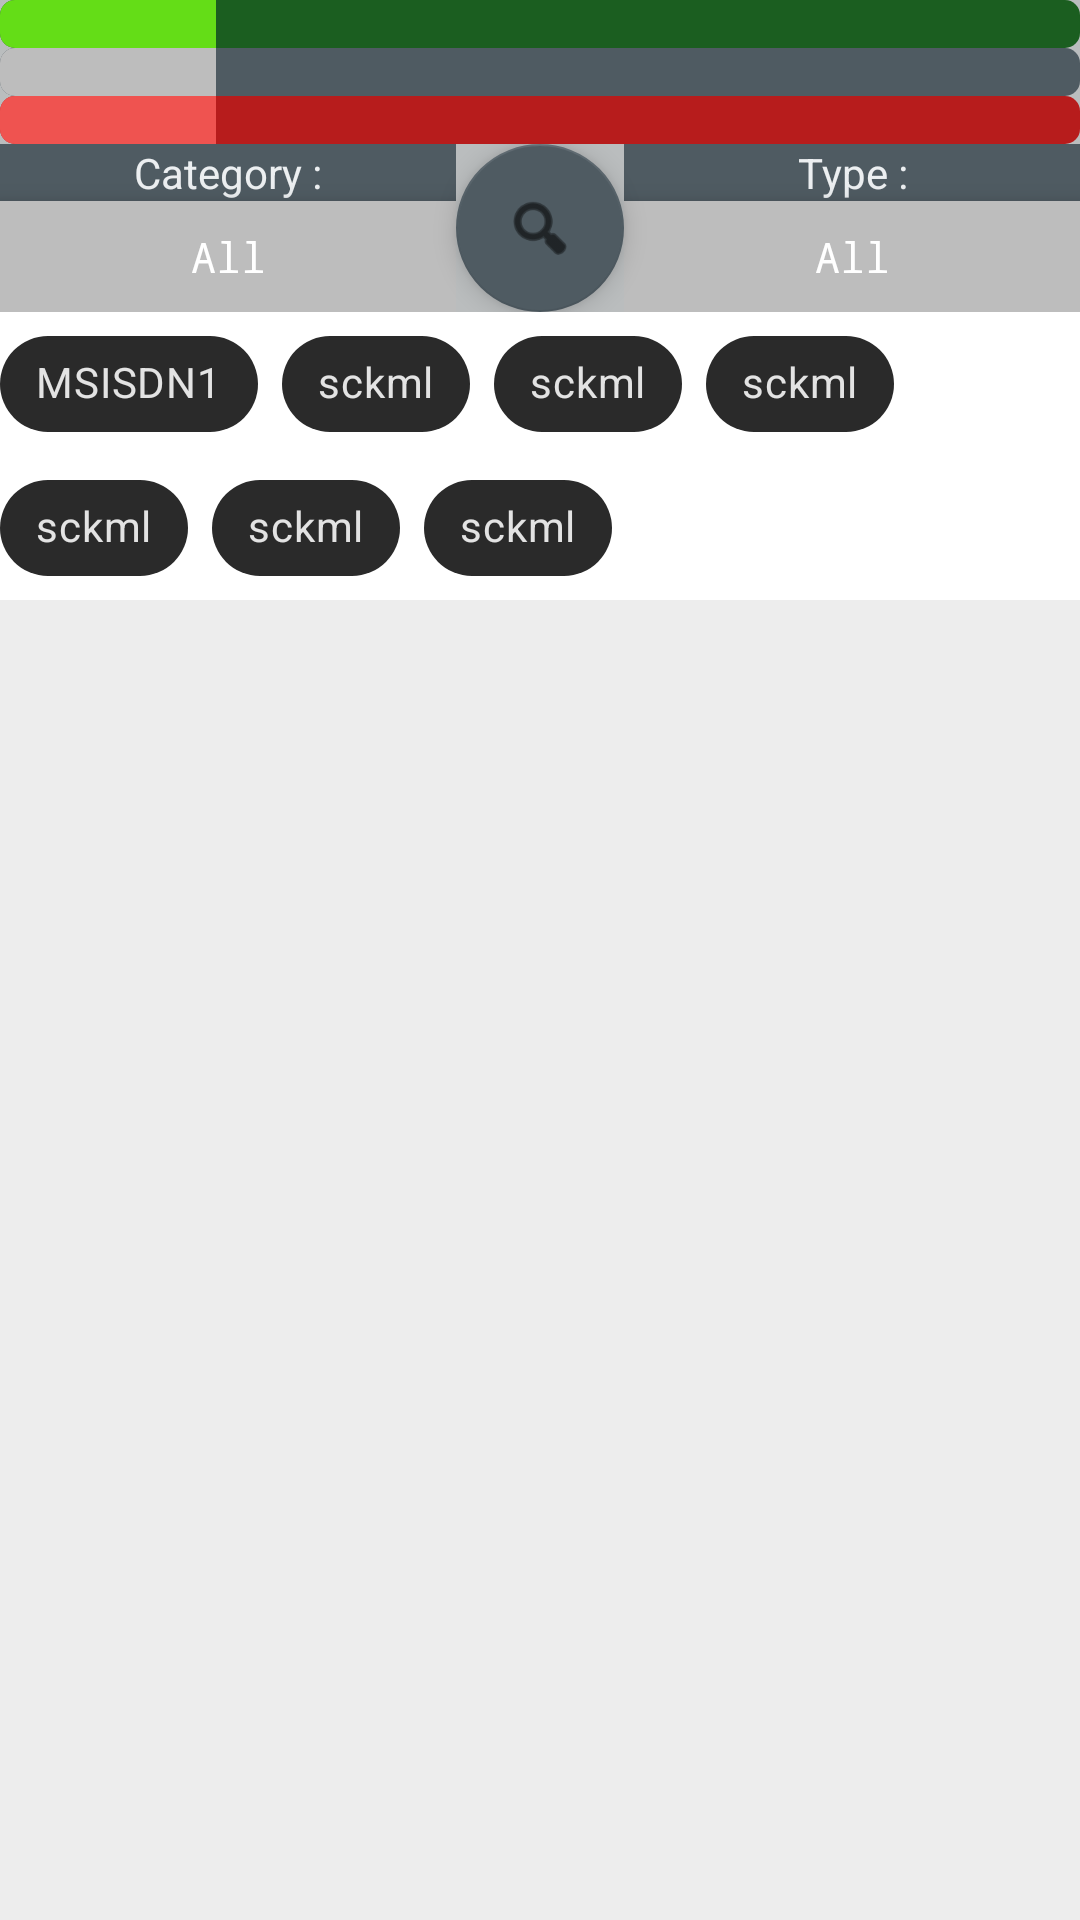

Produce the Android XML layout that renders to this screen, including the resource entries it uses.
<!-- AndroidManifest.xml: application theme AppTheme -->
<!-- res/layout/all_popup_thing_fragment.xml -->
<?xml version="1.0" encoding="utf-8"?>
<LinearLayout xmlns:android="http://schemas.android.com/apk/res/android"
              xmlns:app="http://schemas.android.com/apk/res-auto"
              android:orientation="vertical"
              android:layout_width="match_parent"
              android:layout_height="match_parent" android:background="@color/gray_trans"
              android:theme="@style/Base.Theme.MaterialComponents">


    <ProgressBar
            style="@style/MsProg"
            android:layout_width="match_parent"
            android:layout_height="wrap_content"
            android:id="@+id/ProgBar2" android:progress="20"
            android:progressDrawable="@android:drawable/progress_horizontal"
            android:progressTint="@color/green_lt1"
            android:progressBackgroundTint="@color/darkGreen_pr"
            android:max="100" android:background="@color/gray_pr"/>
    <ProgressBar
            style="@style/Widget.AppCompat.ProgressBar.Horizontal"
            android:layout_width="match_parent"
            android:layout_height="wrap_content"
            android:id="@+id/ProgBar3" android:max="100"
            android:progressDrawable="@android:drawable/progress_horizontal"
            android:progress="20"
            android:progressTint="@color/gray_lt1"
            android:progressBackgroundTint="@color/black_lt" android:background="@color/gray_pr"/>
    <ProgressBar
            style="@style/Widget.AppCompat.ProgressBar.Horizontal"
            android:layout_width="match_parent"
            android:layout_height="wrap_content"
            android:id="@+id/ProgBar1" android:max="100"
            android:progressDrawable="@android:drawable/progress_horizontal"
            android:progress="20"
            android:progressTint="@color/red_lt2"
            android:progressBackgroundTint="@color/darkRed_pr" android:background="@color/gray_pr"/>
    <LinearLayout
            android:orientation="horizontal"
            android:layout_width="match_parent"
            android:layout_height="wrap_content" android:background="@color/gray_pr">
        <LinearLayout
                android:orientation="vertical"
                android:layout_width="match_parent"
                android:layout_height="match_parent" android:layout_weight="1">
            <TextView
                    android:text="@string/catagory_doublepoint"
                    android:layout_width="match_parent"
                    android:layout_height="wrap_content" android:id="@+id/textView6" android:layout_weight="0"
                    android:background="@color/black_lt" android:textColor="@color/gray_lt2"
                    android:textAlignment="center"/>
            <Button
                    android:text="@string/all"
                    android:layout_width="match_parent"
                    android:layout_height="wrap_content" android:id="@+id/button" android:layout_weight="1"
                    style="@style/Widget.AppCompat.Button.Borderless.Colored"
                    android:textAppearance="@style/TextAppearance.AppCompat" android:fontFamily="monospace"
                    android:typeface="monospace" android:elevation="5dp" android:background="@color/gray_lt1"/>
        </LinearLayout>
        <com.google.android.material.floatingactionbutton.FloatingActionButton
                android:layout_width="match_parent"
                android:layout_height="wrap_content"
                android:clickable="true" app:srcCompat="@android:drawable/ic_menu_search"
                android:id="@+id/floatingActionButton" android:layout_weight="0"
                app:backgroundTint="@color/black_lt"
                app:elevation="5dp"/>
        <LinearLayout
                android:orientation="vertical"
                android:layout_width="match_parent"
                android:layout_height="match_parent" android:layout_weight="1">
            <TextView
                    android:text="@string/type_doublepoint"
                    android:layout_width="match_parent"
                    android:layout_height="wrap_content" android:id="@+id/textView7" android:layout_weight="0"
                    android:background="@color/black_lt" android:textColor="@color/gray_lt2"
                    android:textAlignment="center"/>
            <Button
                    android:text="@string/all"
                    android:layout_width="match_parent"
                    android:layout_height="wrap_content" android:id="@+id/button2" android:layout_weight="1"
                    style="@style/Widget.AppCompat.Button.Borderless.Colored"
                    android:textAppearance="@style/TextAppearance.AppCompat" android:fontFamily="monospace"
                    android:typeface="monospace" android:elevation="5dp" android:background="@color/gray_lt1"
            />
        </LinearLayout>
    </LinearLayout>
    

    <ScrollView
            android:layout_width="match_parent"
            android:layout_height="match_parent">
        <LinearLayout android:layout_width="match_parent" android:layout_height="wrap_content"
                      android:orientation="vertical" android:background="@android:color/white">
            <com.google.android.material.chip.ChipGroup
                    android:layout_width="match_parent"
                    android:layout_height="match_parent">
                <com.google.android.material.chip.Chip
                        android:layout_width="wrap_content"
                        android:layout_height="wrap_content" android:id="@+id/chip7"
                        style="@style/Widget.MaterialComponents.Chip.Action"
                        android:text="@android:string/defaultMsisdnAlphaTag"/>
                <com.google.android.material.chip.Chip
                        android:layout_width="wrap_content"
                        android:layout_height="wrap_content" android:id="@+id/chip2"
                        style="@style/Widget.MaterialComponents.Chip.Choice" android:text="sckml"/>
                <com.google.android.material.chip.Chip
                        android:layout_width="wrap_content"
                        android:layout_height="wrap_content" android:id="@+id/chip3"
                        style="@style/Widget.MaterialComponents.Chip.Choice" android:text="sckml"/>
                <com.google.android.material.chip.Chip
                        android:layout_width="wrap_content"
                        android:layout_height="wrap_content" android:id="@+id/chip4"
                        style="@style/Widget.MaterialComponents.Chip.Choice" android:text="sckml"/>
                <com.google.android.material.chip.Chip
                        android:layout_width="wrap_content"
                        android:layout_height="wrap_content" android:id="@+id/chip5"
                        style="@style/Widget.MaterialComponents.Chip.Choice" android:text="sckml"/>
                <com.google.android.material.chip.Chip
                        android:layout_width="wrap_content"
                        android:layout_height="wrap_content" android:id="@+id/chip6"
                        style="@style/Widget.MaterialComponents.Chip.Choice" android:text="sckml"/>
                <com.google.android.material.chip.Chip
                        android:layout_width="wrap_content"
                        android:layout_height="wrap_content" android:id="@+id/chip"
                        style="@style/Widget.MaterialComponents.Chip.Choice" android:text="sckml"/>
            </com.google.android.material.chip.ChipGroup>
        </LinearLayout>
    </ScrollView>
</LinearLayout>
<!-- resources referenced by this layout -->
<resources>
  <color name="black_lt">#4f5b62</color>
  <color name="darkGreen_pr">#1b5e20</color>
  <color name="darkRed_pr">#b71c1c</color>
  <color name="gray_dk">#8d8d8d</color>
  <color name="gray_lt1">#bdbdbd</color>
  <color name="gray_lt2">#eceff1</color>
  <color name="gray_pr">#babdbe</color>
  <color name="gray_trans">#208d8d8d</color>
  <color name="green_lt1">#64dd17</color>
  <color name="red_lt2">#ef5350</color>
  <string name="all">All</string>
  <string name="catagory_doublepoint">Category :</string>
  <string name="type_doublepoint">Type :</string>
  <style name="MsProg" parent="@style/Widget.AppCompat.ProgressBar.Horizontal">
          <item name="android:progressBarPadding">0dp</item>
      </style>
  <style name="AppTheme" parent="Theme.AppCompat.Light.DarkActionBar">
          
          <item name="colorPrimary">@color/colorPrimary</item>
          <item name="colorPrimaryDark">@color/colorPrimaryDark</item>
          <item name="colorAccent">@color/colorAccent</item>
      </style>
  <color name="colorPrimary">#4f5b62</color>
  <color name="colorPrimaryDark">#263238</color>
  <color name="colorAccent">@android:color/black</color>
</resources>
